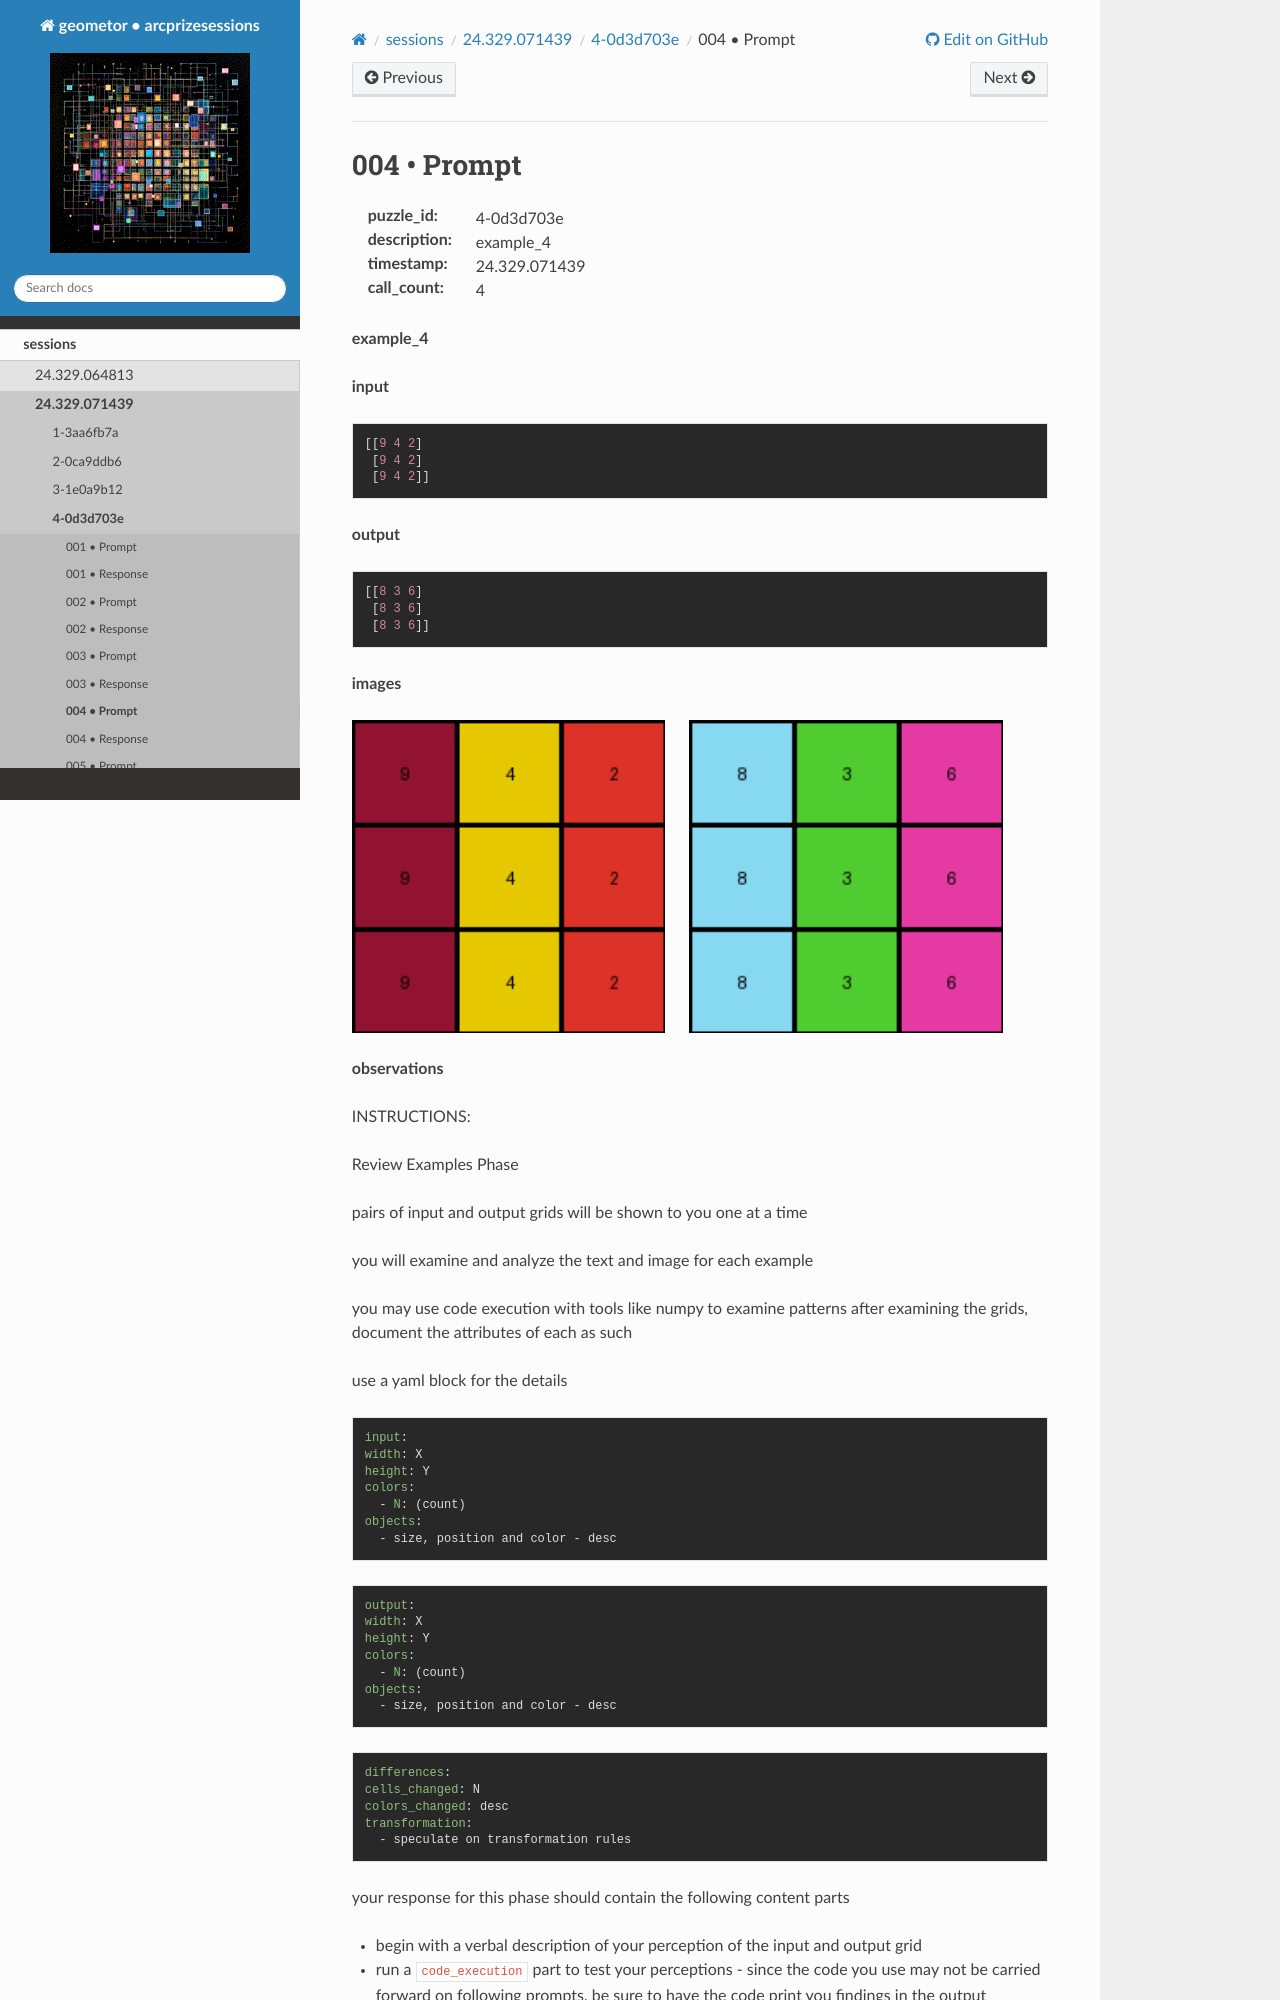

repository: geometor/arcprizesessions · page: sessions/24.329.071439/4-0d3d703e/004-prompt/index.html · generator: sphinx

004 • Prompt
============

:puzzle_id: 4-0d3d703e
:description: example_4
:timestamp: 24.329.071439
:call_count: 4






**example_4**

**input**

.. code-block::

   [[9 4 2]
    [9 4 2]
    [9 4 2]]

**output**

.. code-block::

   [[8 3 6]
    [8 3 6]
    [8 3 6]]

**images**





.. image:: _images/003-example_4_input.png
   :align: left
   :width: 45%




.. image:: _images/003-example_4_output.png
   :align: left
   :width: 45%





**observations**






INSTRUCTIONS:






Review Examples Phase

pairs of input and output grids will be shown to you one at a time

you will examine and analyze the text and image for each example

you may use code execution with tools like numpy to examine patterns
after examining the grids, document the attributes of each as such

use a yaml block for the details

.. code-block:: yaml

   input:
   width: X
   height: Y
   colors:
     - N: (count)
   objects:
     - size, position and color - desc

.. code-block:: yaml

   output:
   width: X
   height: Y
   colors:
     - N: (count)
   objects:
     - size, position and color - desc

.. code-block:: yaml

   differences:
   cells_changed: N
   colors_changed: desc
   transformation:
     - speculate on transformation rules

your response for this phase should contain the following content parts
